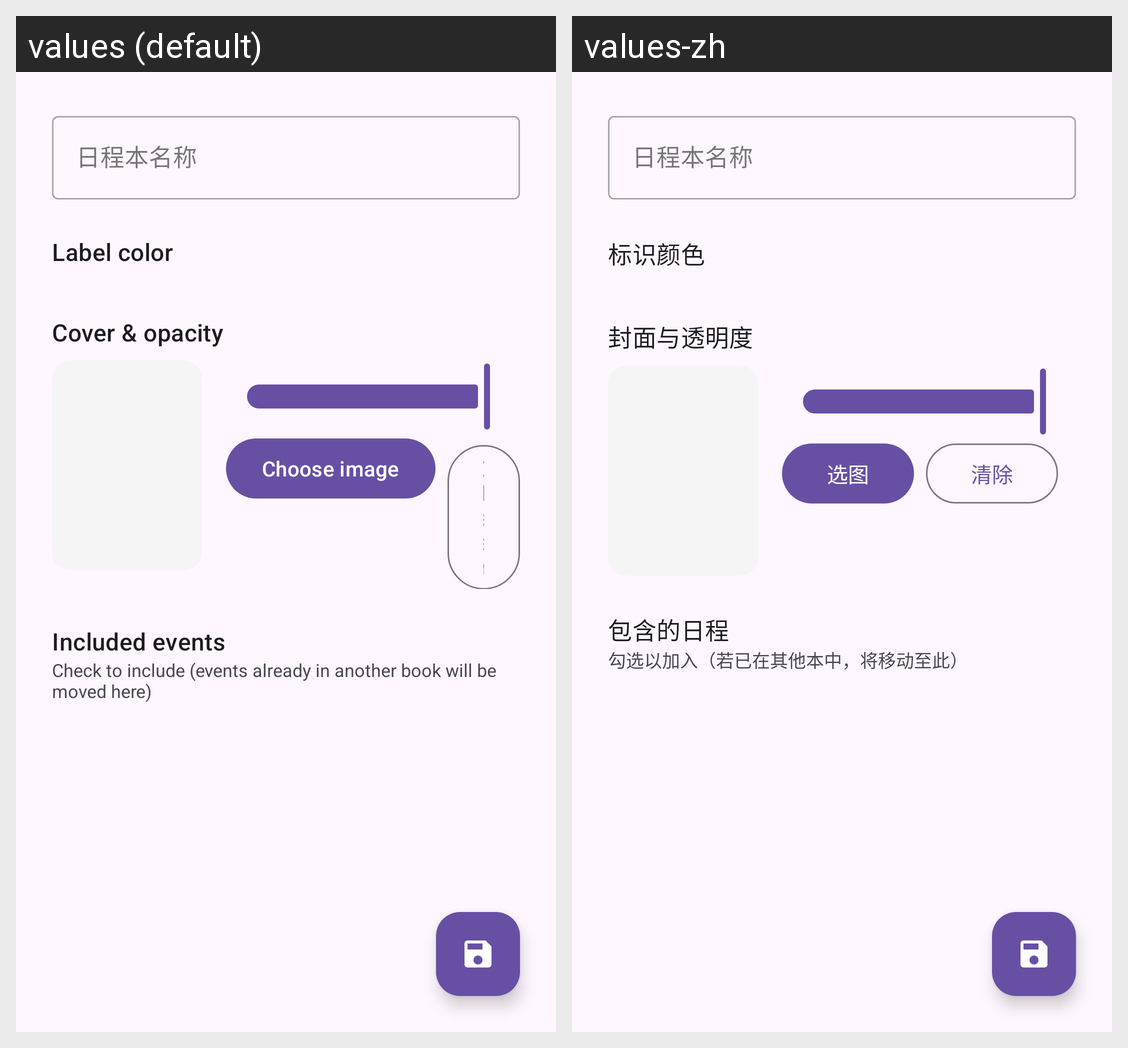

The Android screen above is rendered under two locales of the same app. Produce the string resources it draws, with the default and per-locale values.
Android screen res/layout/fragment_add_edit_agenda_book.xml rendered under 2 locales, left to right: values (default), values-zh. Device: Nexus 5 (rendered at 1080×1920; each locale shown at half size, 540×960, under a caption strip naming it); theme Theme.ZakoCountdown.
Strings drawn on this screen, with the default value and each locale's value (text and hints the layout hard-codes, and strings that could not be matched under every locale, appear in the picture but are not listed):

agenda_marker_color
  values: Label color
  values-zh: 标识颜色

agenda_cover_and_alpha
  values: Cover & opacity
  values-zh: 封面与透明度

common_pick_image
  values: Choose image
  values-zh: 选图

common_clear
  values: Clear
  values-zh: 清除

agenda_included_events
  values: Included events
  values-zh: 包含的日程

agenda_included_events_hint
  values: Check to include (events already in another book will be moved here)
  values-zh: 勾选以加入（若已在其他本中，将移动至此）
